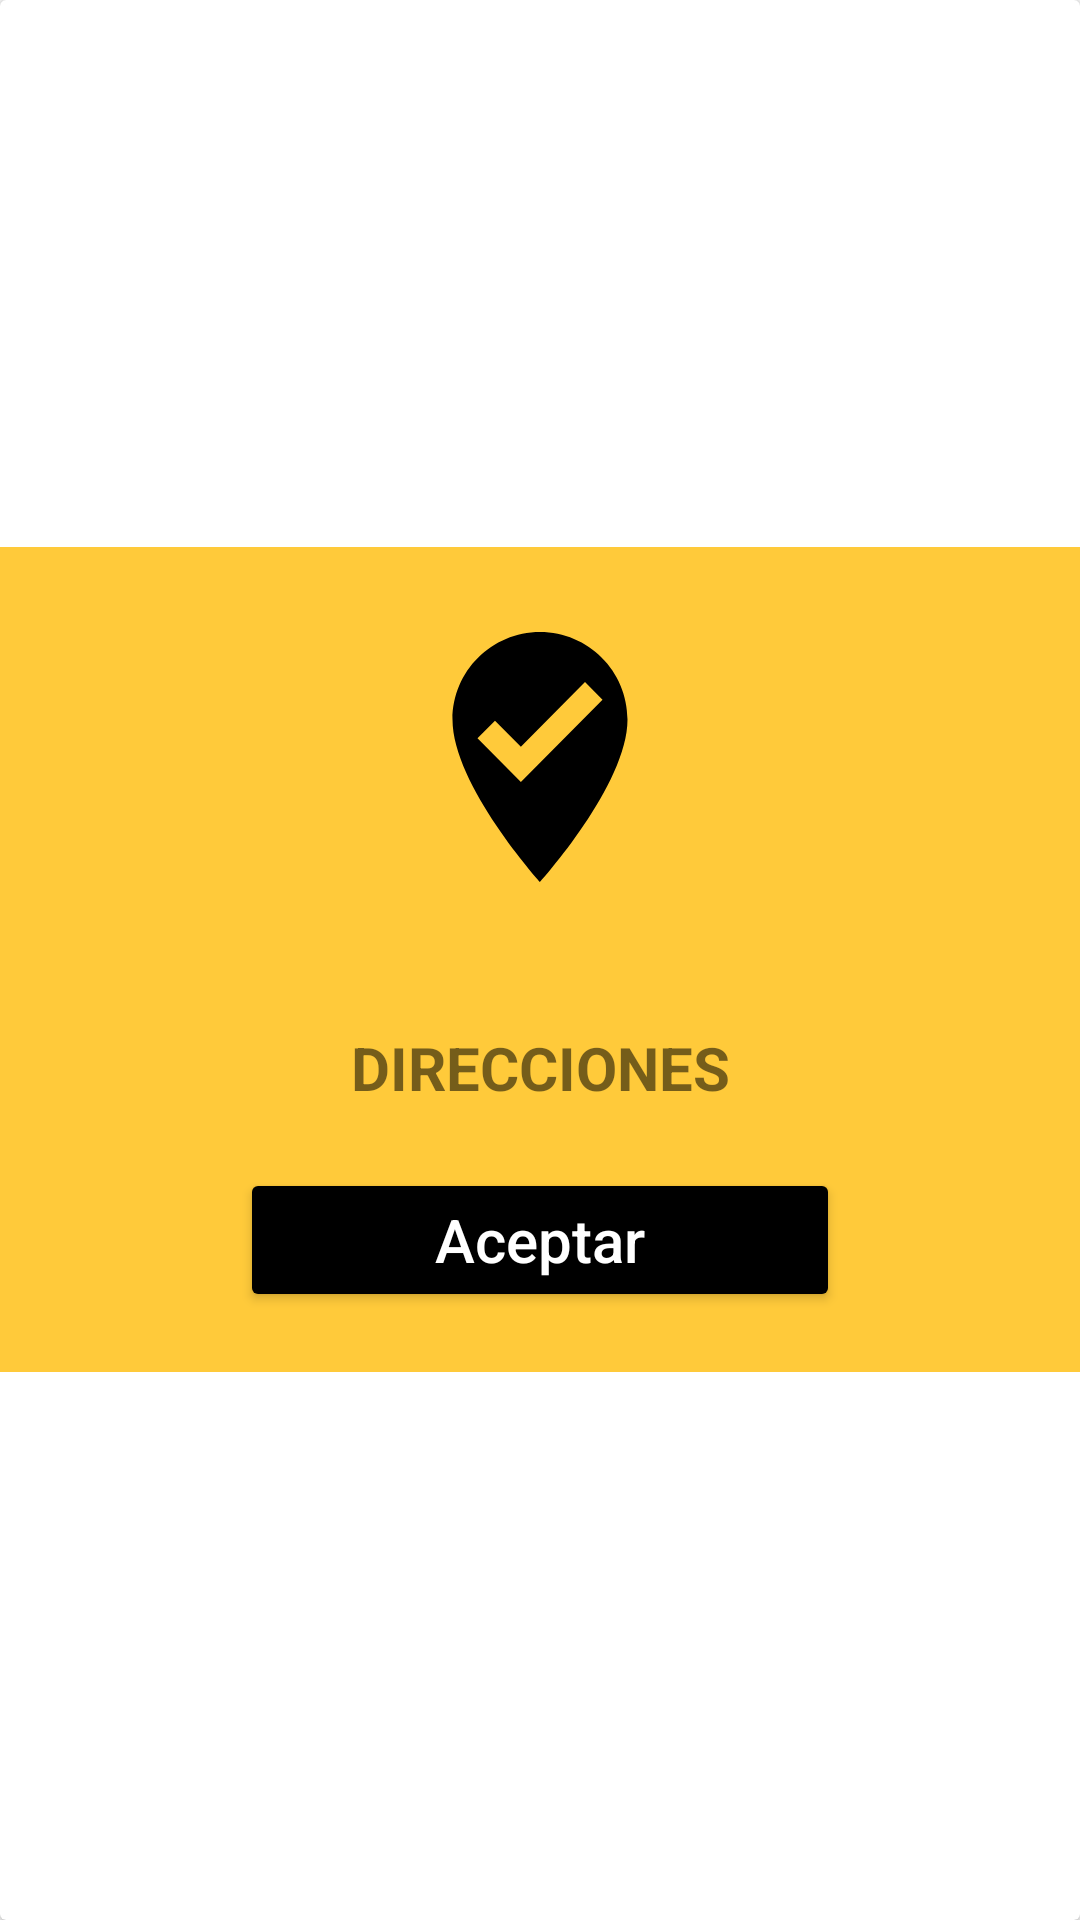

Here is an Android app screen rendered from its layout file. Give the layout XML and the strings, colors and styles it references.
<!-- AndroidManifest.xml: application theme Theme.DalisaApp -->
<!-- res/layout/popupdirecciones.xml -->
<?xml version="1.0" encoding="utf-8"?>
<androidx.cardview.widget.CardView xmlns:android="http://schemas.android.com/apk/res/android"
    xmlns:app="http://schemas.android.com/apk/res-auto"
    android:layout_width="match_parent"
    android:layout_height="match_parent"
    android:layout_marginVertical="40dp">

    <LinearLayout
        android:layout_width="match_parent"
        android:layout_height="wrap_content"
        android:orientation="vertical"
        android:background="#ffca3a"
        android:layout_gravity="center">
        <ImageView
            android:id="@+id/newlisticon"
            android:layout_width="100dp"
            android:layout_height="100dp"
            android:layout_gravity="center"
            android:layout_marginVertical="20dp"
            android:background="@drawable/img_direcciones"/>
        <TextView
            android:id="@+id/idDireccionesCuenta"
            android:layout_width="match_parent"
            android:layout_height="wrap_content"
            android:layout_marginVertical="20dp"
            android:layout_marginHorizontal="10dp"
            android:text="direcciones"
            android:textStyle="bold"
            android:gravity="center"
            android:textAllCaps="true"
            android:textSize="20sp"/>
        <Button
            android:id="@+id/btnAceptar"
            android:layout_width="match_parent"
            android:layout_height="wrap_content"
            android:layout_marginHorizontal="80dp"
            android:layout_marginBottom="20dp"
            android:textSize="20sp"
            android:textColor="@color/white"
            android:backgroundTint="@color/black"
            android:textAllCaps="false"
            android:text="@string/btnPopCuentaAceptar"/>
    </LinearLayout>
</androidx.cardview.widget.CardView>
<!-- resources referenced by this layout -->
<resources>
  <color name="black">#FF000000</color>
  <color name="white">#FFFFFFFF</color>
  <!-- drawable img_direcciones (drawable) -->
  <vector android:autoMirrored="true" android:height="16dp"
      android:tint="#000000" android:viewportHeight="24"
      android:viewportWidth="24" android:width="16dp" xmlns:android="http://schemas.android.com/apk/res/android">
      <path android:fillColor="@android:color/white" android:pathData="M12,2c3.86,0 7,3.14 7,7 0,5.25 -7,13 -7,13S5,14.25 5,9c0,-3.86 3.14,-7 7,-7zM10.47,14L17,7.41 15.6,6l-5.13,5.18L8.4,9.09 7,10.5l3.47,3.5z"/>
  </vector>
  <string name="btnPopCuentaAceptar">Aceptar</string>
  <style name="Theme.DalisaApp" parent="Theme.MaterialComponents.DayNight.NoActionBar.Bridge">
          
          <item name="colorPrimary">@color/colorPrimary</item>
          <item name="colorPrimaryVariant">@color/colorPrimaryDark</item>
          <item name="colorOnPrimary">@color/colorAccent</item>
          
          <item name="colorSecondary">@color/teal_200</item>
          <item name="colorSecondaryVariant">@color/teal_700</item>
          <item name="colorOnSecondary">@color/black</item>
          
          <item name="android:statusBarColor" tools:targetApi="l">?attr/colorPrimaryVariant</item>
          
      </style>
  <color name="colorPrimary">#feb209</color>
  <color name="colorPrimaryDark">#feb209</color>
  <color name="colorAccent">#D81B60</color>
  <color name="teal_200">#FF03DAC5</color>
  <color name="teal_700">#FF018786</color>
</resources>
